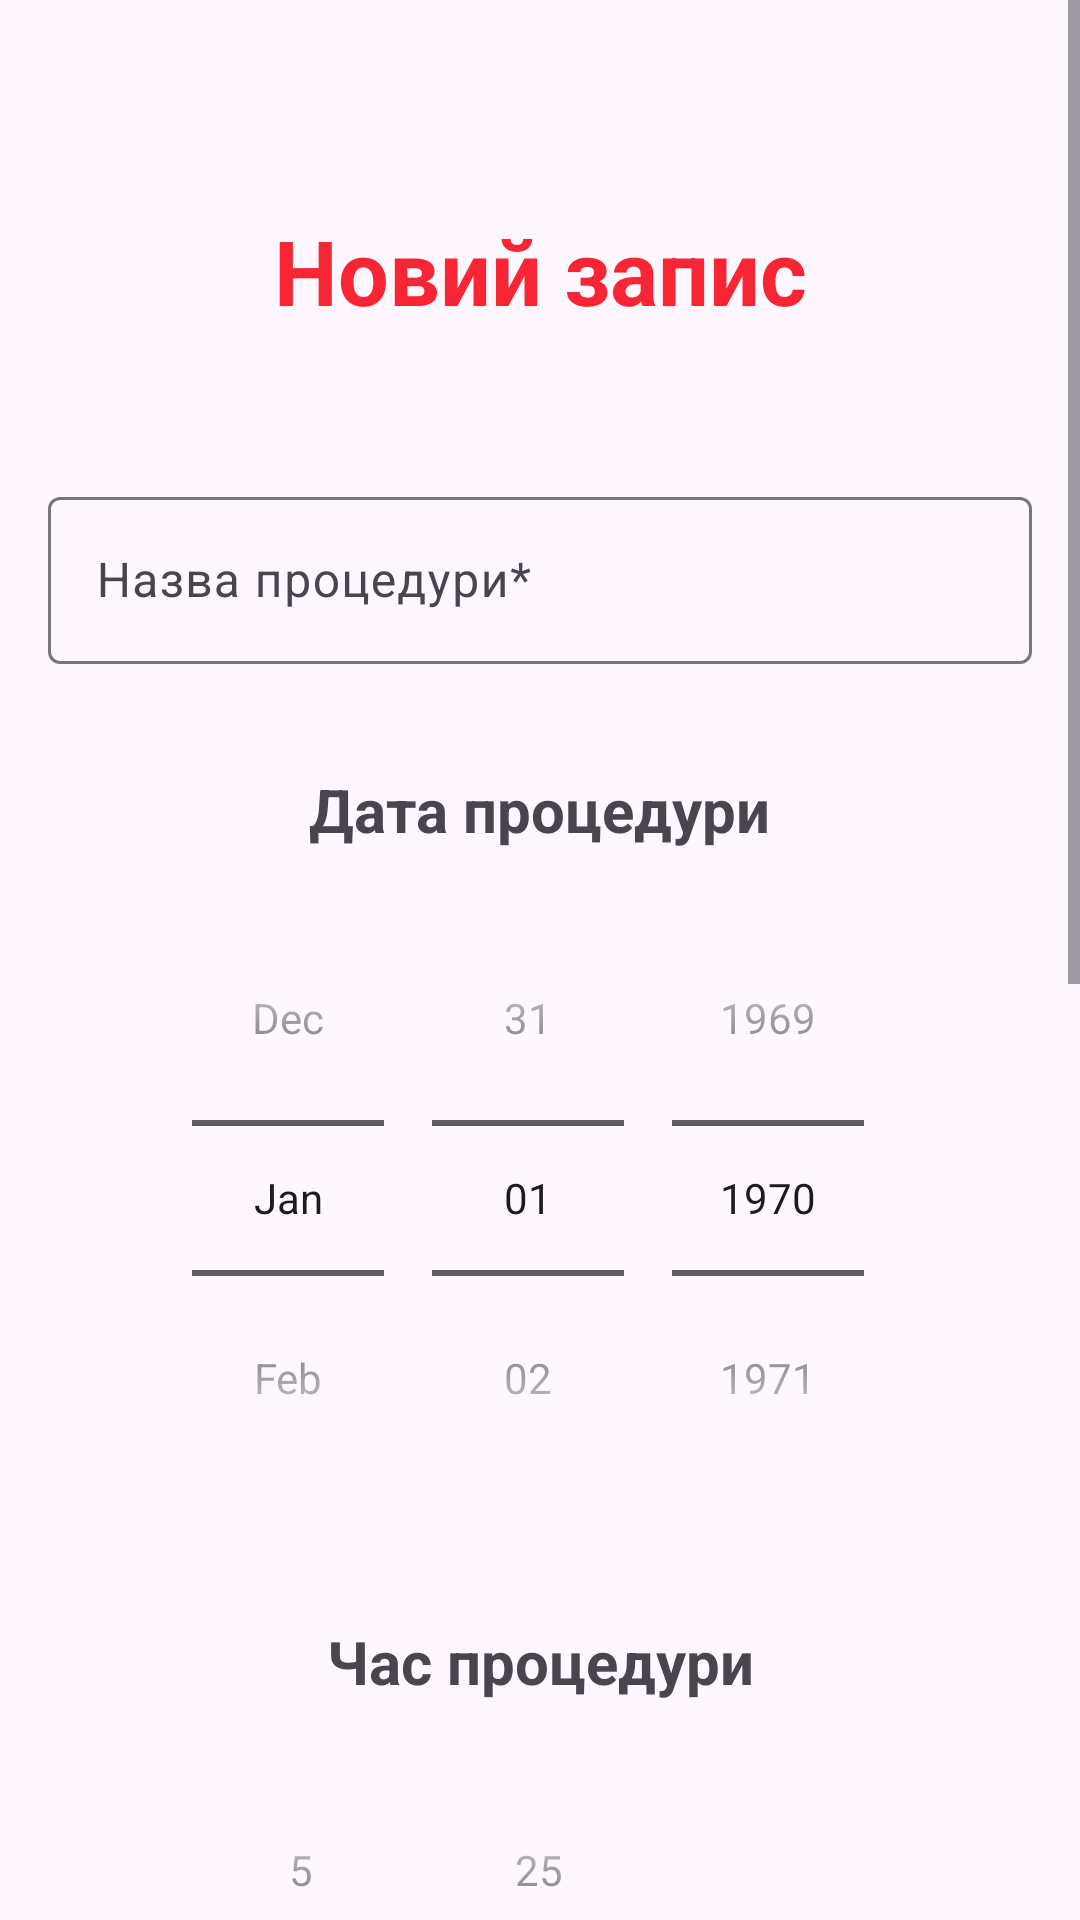

This screen was rendered from an Android layout file. Write that file and the resources it references.
<!-- AndroidManifest.xml: application theme Theme.CosmetologistManager -->
<!-- res/layout/activity_new_appointment.xml -->
<?xml version="1.0" encoding="utf-8"?>
<ScrollView xmlns:android="http://schemas.android.com/apk/res/android"
    xmlns:app="http://schemas.android.com/apk/res-auto"
    xmlns:tools="http://schemas.android.com/tools"
    android:layout_width="fill_parent"
    android:layout_height="fill_parent"
    tools:context=".NewAppointmentActivity">

    <androidx.constraintlayout.widget.ConstraintLayout
        android:layout_width="match_parent"
        android:layout_height="wrap_content"
        android:layout_marginTop="20dp">

        <TextView
            android:id="@+id/new_apointment_title"
            android:layout_width="wrap_content"
            android:layout_height="wrap_content"
            android:layout_marginTop="50dp"
            android:text="Новий запис"
            android:textSize="30dp"
            android:textStyle="bold"
            android:textColor="#f82634"
            app:layout_constraintLeft_toLeftOf="parent"
            app:layout_constraintRight_toRightOf="parent"
            app:layout_constraintTop_toTopOf="parent"
            tools:ignore="MissingConstraints" />

        <com.google.android.material.textfield.TextInputLayout
            android:id="@+id/new_procedure_name_layout"
            android:layout_width="match_parent"
            android:layout_height="wrap_content"
            android:layout_marginHorizontal="16dp"
            android:layout_marginTop="50dp"
            app:layout_constraintEnd_toEndOf="parent"
            app:layout_constraintHorizontal_bias="0.5"
            app:layout_constraintStart_toStartOf="parent"
            app:layout_constraintTop_toBottomOf="@id/new_apointment_title">

            <com.google.android.material.textfield.TextInputEditText
                android:id="@+id/new_procedure_name"
                android:layout_width="match_parent"
                android:layout_height="wrap_content"
                android:hint="Назва процедури*"
                android:maxLength="100" />
        </com.google.android.material.textfield.TextInputLayout>

        <TextView
            android:id="@+id/appointment_data"
            android:layout_width="wrap_content"
            android:layout_height="wrap_content"
            android:layout_marginTop="35dp"
            android:text="Дата процедури"
            android:textSize="20dp"
            android:textStyle="bold"            app:layout_constraintLeft_toLeftOf="parent"
            app:layout_constraintRight_toRightOf="parent"
            app:layout_constraintTop_toBottomOf="@+id/new_procedure_name_layout"
            tools:ignore="MissingConstraints" />

        <DatePicker
            android:id="@+id/datePickerButton"
            android:layout_width="match_parent"
            android:layout_height="wrap_content"
            android:layout_marginTop="10dp"
            android:calendarViewShown="false"
            android:datePickerMode="spinner"
            app:layout_constraintTop_toBottomOf="@+id/appointment_data"
            tools:ignore="MissingConstraints"
            tools:layout_editor_absoluteX="0dp" />

        <TextView
            android:id="@+id/appointment_time"
            android:layout_width="wrap_content"
            android:layout_height="wrap_content"
            android:layout_marginTop="35dp"
            android:text="Час процедури"
            android:textSize="20dp"
            android:textStyle="bold"            app:layout_constraintLeft_toLeftOf="parent"
            app:layout_constraintRight_toRightOf="parent"
            app:layout_constraintTop_toBottomOf="@+id/datePickerButton"
            tools:ignore="MissingConstraints" />

        <TimePicker
            android:id="@+id/timePickerButton"
            android:layout_width="match_parent"
            android:layout_height="wrap_content"
            android:layout_marginTop="10dp"
            android:textColor="@color/black"
            android:timePickerMode="spinner"
            app:layout_constraintTop_toBottomOf="@+id/appointment_time" />

        <androidx.appcompat.widget.AppCompatButton
            android:id="@+id/add_new_appointment_btn"
            android:layout_width="match_parent"
            android:layout_height="wrap_content"
            android:layout_marginTop="50dp"
            android:layout_marginBottom="50dp"
            android:background="@drawable/button_background"
            android:layout_marginHorizontal="16dp"
            android:text="Додати новий запис"
            android:textColor="@color/white"
            android:textSize="20sp"
            app:layout_constraintBottom_toBottomOf="parent"
            app:layout_constraintLeft_toLeftOf="parent"
            app:layout_constraintRight_toRightOf="parent"
            app:layout_constraintTop_toBottomOf="@id/new_additional_information_layout" />

        <Spinner
            android:id="@+id/clients_list_spinner"
            android:layout_width="match_parent"
            android:layout_height="100dp"
            android:layout_marginHorizontal="16dp"
            android:layout_marginTop="30dp"
            android:dropDownSelector="@color/cardview_shadow_start_color"
            android:spinnerMode="dialog"
            android:visibility="visible"

            app:layout_constraintHorizontal_bias="0.5"
            app:layout_constraintTop_toBottomOf="@id/timePickerButton"
            tools:ignore="MissingConstraints" />

        <com.google.android.material.textfield.TextInputLayout
            android:id="@+id/new_appointment_price_layout"
            android:layout_width="match_parent"
            android:layout_height="wrap_content"
            android:layout_marginHorizontal="16dp"
            android:layout_marginTop="30dp"
            app:layout_constraintEnd_toEndOf="parent"
            app:layout_constraintHorizontal_bias="0.5"
            app:layout_constraintStart_toStartOf="parent"
            app:layout_constraintTop_toBottomOf="@id/clients_list_spinner">

            <com.google.android.material.textfield.TextInputEditText
                android:id="@+id/new_appointment_price"
                android:layout_width="match_parent"
                android:layout_height="wrap_content"
                android:hint="Ціна (у гривнях)*"
                android:inputType="numberDecimal"
                android:maxLength="10" />
        </com.google.android.material.textfield.TextInputLayout>

        <com.google.android.material.textfield.TextInputLayout
            android:id="@+id/new_additional_information_layout"
            android:layout_width="match_parent"
            android:layout_height="wrap_content"
            android:layout_marginHorizontal="16dp"
            android:layout_marginTop="30dp"
            app:layout_constraintEnd_toEndOf="parent"
            app:layout_constraintHorizontal_bias="0.5"
            app:layout_constraintStart_toStartOf="parent"
            app:layout_constraintTop_toBottomOf="@id/new_appointment_price_layout">

            <com.google.android.material.textfield.TextInputEditText
                android:id="@+id/new_additional_information"
                android:layout_width="match_parent"
                android:layout_height="wrap_content"
                android:hint="Додаткова інформація"
                android:maxLength="300" />
        </com.google.android.material.textfield.TextInputLayout>
        <TextView
            android:id="@+id/asterix_field"
            android:layout_width="wrap_content"
            android:layout_height="wrap_content"
            android:layout_marginTop="15dp"
            android:text="* обов'язкові поля"
            android:textSize="17dp"
            android:layout_marginLeft="20dp"
            android:textColor="#fa7d6f"
            app:layout_constraintLeft_toLeftOf="parent"
            app:layout_constraintTop_toBottomOf="@+id/new_additional_information_layout"
            tools:ignore="MissingConstraints" />
    </androidx.constraintlayout.widget.ConstraintLayout>

</ScrollView>
<!-- resources referenced by this layout -->
<resources>
  <color name="black">#FF000000</color>
  <color name="white">#FFFFFFFF</color>
  <style name="Theme.CosmetologistManager" parent="android:Theme.Material.Light.NoActionBar" />
</resources>
